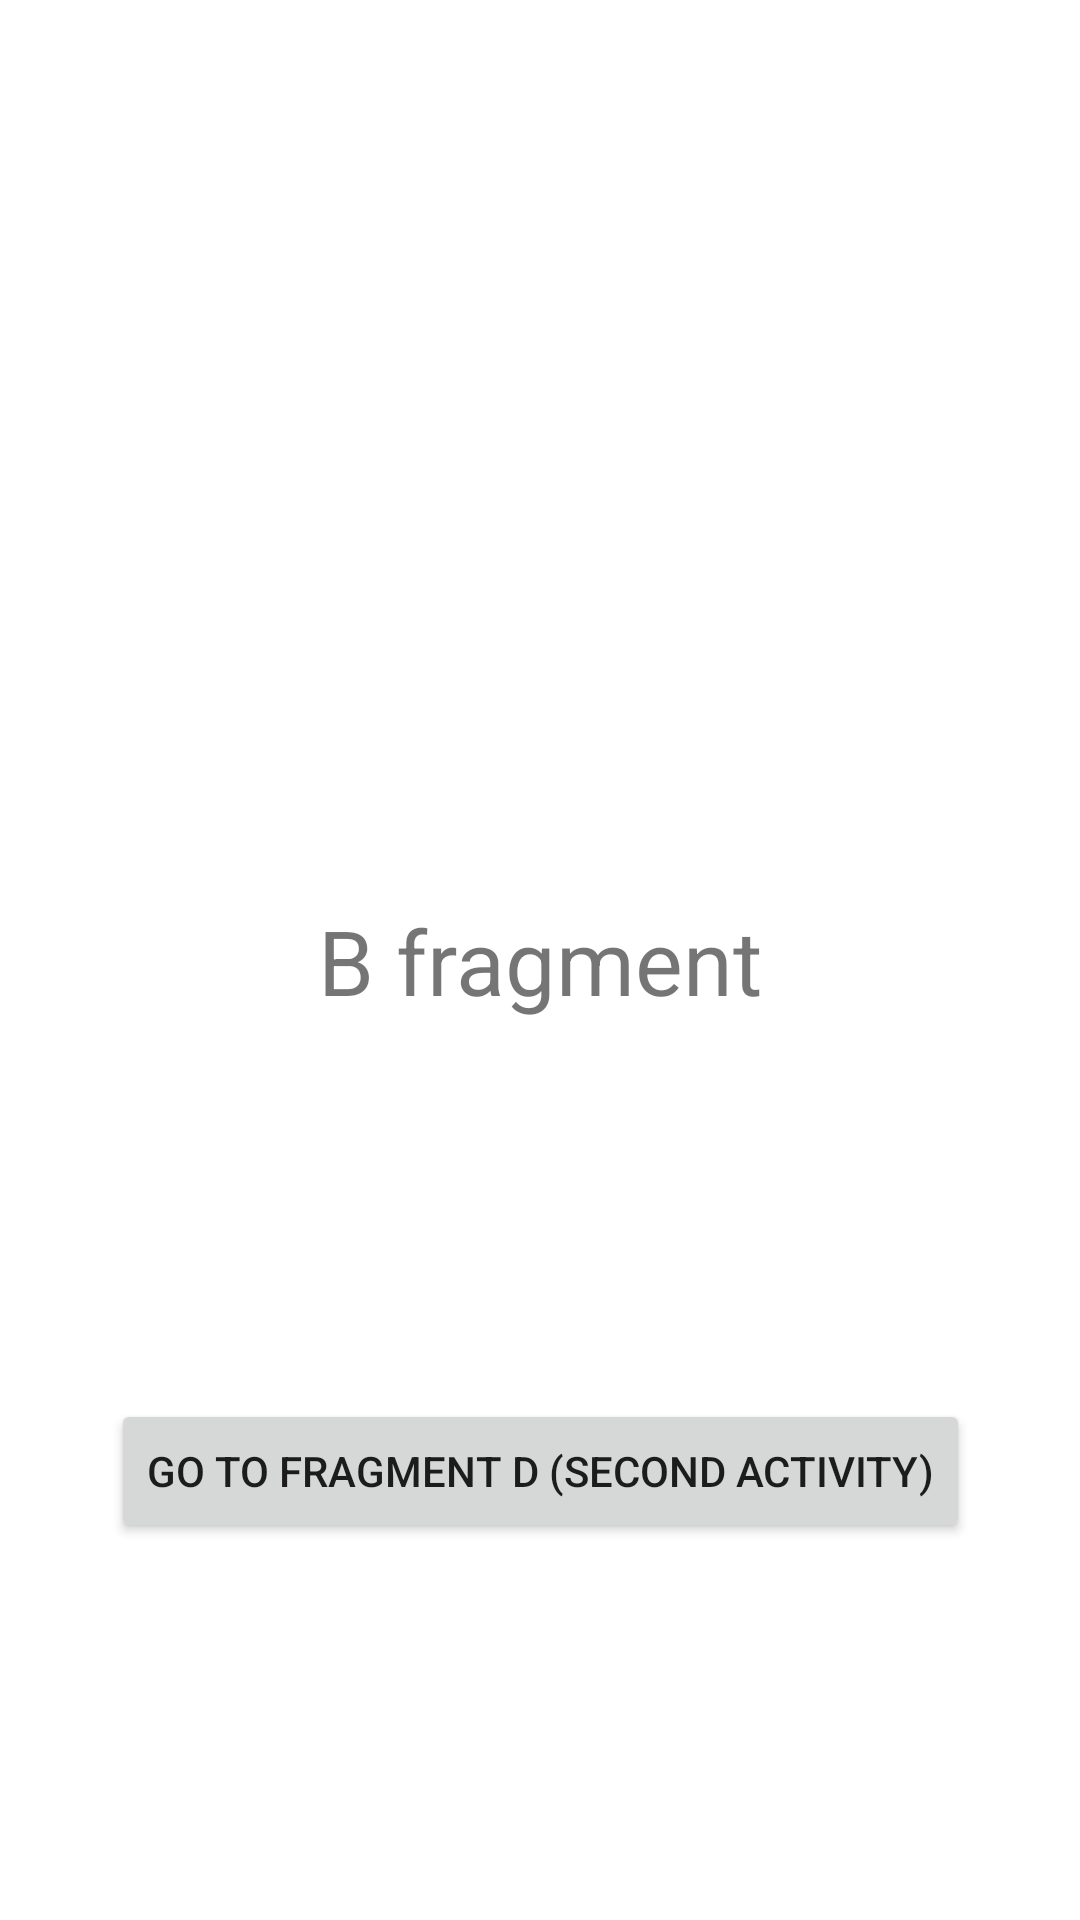

Produce the Android XML layout that renders to this screen, including the resource entries it uses.
<!-- AndroidManifest.xml: application theme Theme.KotlinNavigationAssignment -->
<!-- res/layout/fragment_b.xml -->
<?xml version="1.0" encoding="utf-8"?>
<layout xmlns:android="http://schemas.android.com/apk/res/android"
    xmlns:app="http://schemas.android.com/apk/res-auto"
    xmlns:tools="http://schemas.android.com/tools">

    <data>

    </data>

    <androidx.constraintlayout.widget.ConstraintLayout
        android:layout_width="match_parent"
        android:layout_height="match_parent"
        tools:context=".fragments.FragmentB">

        <TextView
            android:id="@+id/textView2"
            android:layout_width="wrap_content"
            android:layout_height="wrap_content"
            android:text="@string/fragment_b"
            android:textSize="30sp"
            app:layout_constraintBottom_toBottomOf="parent"
            app:layout_constraintEnd_toEndOf="parent"
            app:layout_constraintStart_toStartOf="parent"
            app:layout_constraintTop_toTopOf="parent" />


        <Button
            android:id="@+id/button_go_to_fragment_d"
            android:layout_width="wrap_content"
            android:layout_height="wrap_content"
            android:text="go to fragment D (Second activity)"
            app:layout_constraintBottom_toBottomOf="parent"
            app:layout_constraintEnd_toEndOf="parent"
            app:layout_constraintStart_toStartOf="parent"
            app:layout_constraintTop_toBottomOf="@+id/textView2" />


    </androidx.constraintlayout.widget.ConstraintLayout>
</layout>
<!-- resources referenced by this layout -->
<resources>
  <string name="fragment_b">B fragment</string>
  <style name="Theme.KotlinNavigationAssignment" parent="Theme.MaterialComponents.DayNight.DarkActionBar">
          
          <item name="colorPrimary">@color/purple_500</item>
          <item name="colorPrimaryVariant">@color/purple_700</item>
          <item name="colorOnPrimary">@color/white</item>
          
          <item name="colorSecondary">@color/teal_200</item>
          <item name="colorSecondaryVariant">@color/teal_700</item>
          <item name="colorOnSecondary">@color/black</item>
          
          <item name="android:statusBarColor" tools:targetApi="l">?attr/colorPrimaryVariant</item>
          
      </style>
  <!-- not gathered from this repository: default colours our renderer supplied (Android Studio template values) -->
  <color name="purple_500">#FF6200EE</color>
  <color name="purple_700">#FF3700B3</color>
  <color name="teal_200">#FF03DAC5</color>
  <color name="teal_700">#FF018786</color>
  <color name="black">#FF000000</color>
  <color name="white">#FFFFFFFF</color>
</resources>
